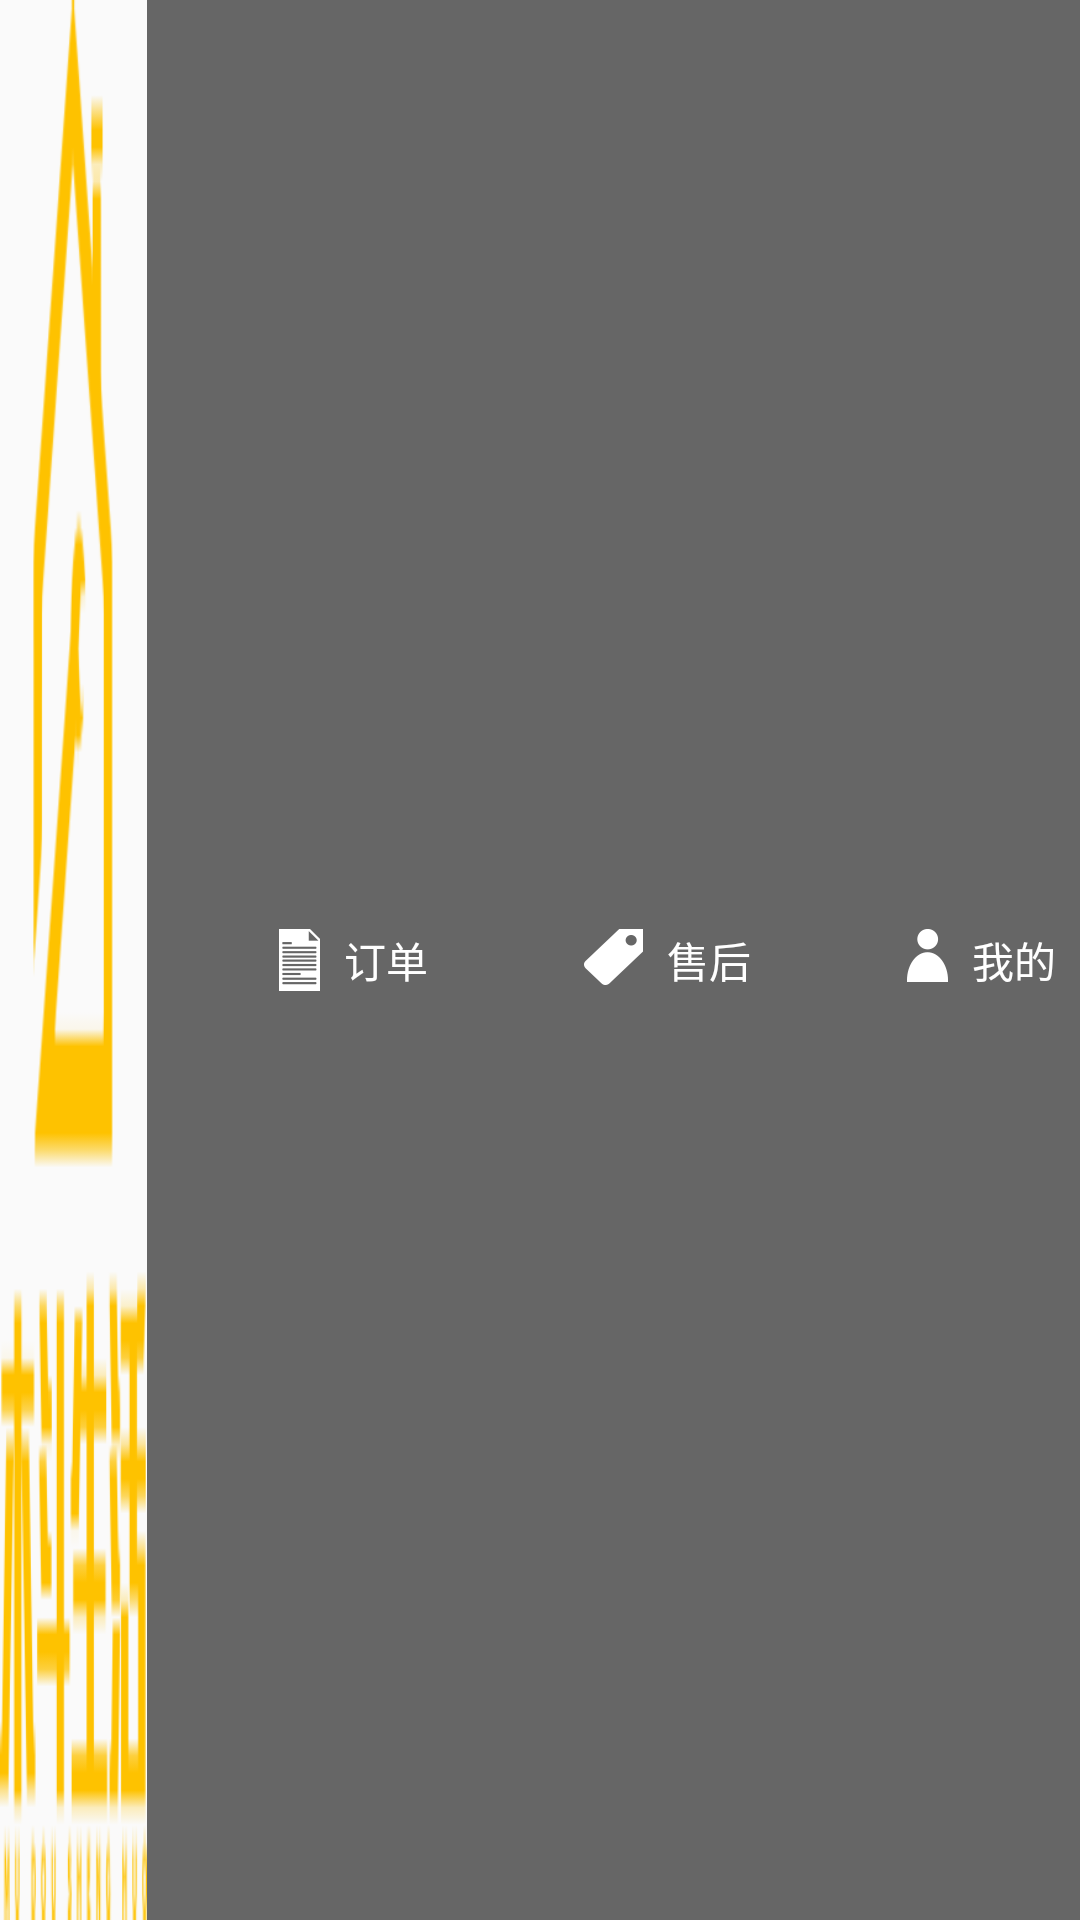

Write the Android layout XML for this screen, with the resource values it uses.
<!-- AndroidManifest.xml: application theme AppTheme -->
<!-- res/layout/layout_main_top.xml -->
<?xml version="1.0" encoding="utf-8"?>
<LinearLayout
    xmlns:android="http://schemas.android.com/apk/res/android" 
    android:layout_width="match_parent"
    android:layout_height="45dp"
    android:orientation="horizontal"
    >
    <ImageView
        android:layout_width="49dp"
        android:layout_height="match_parent"
        android:src="@mipmap/logo"
        android:scaleType="fitXY"
        />
    <LinearLayout
        android:layout_width="match_parent"
        android:layout_height="match_parent"
        android:orientation="horizontal"
        android:background="@mipmap/top_tab_background"
        >
        <RelativeLayout
            android:layout_width="wrap_content"
            android:layout_height="wrap_content"
            android:id="@+id/top_order_container"
            android:layout_weight="1"
            android:layout_gravity="center"
            >
            <ImageView
                android:id="@+id/top_order_img"
                android:layout_width="wrap_content"
                android:layout_height="wrap_content"
                android:src="@drawable/level_list_order_img"
                android:layout_centerHorizontal="true"
                android:scaleType="centerCrop"
                />
            <TextView
                android:id="@+id/top_order_text"
                android:layout_width="wrap_content"
                android:layout_height="wrap_content"
                android:text="@string/top_order"
                android:layout_toEndOf="@id/top_order_img"
                android:gravity="center"
                android:layout_centerHorizontal="true"
                android:textColor="@color/color_ffffff"
                android:layout_marginStart="8dp"
                />
        </RelativeLayout>
        <RelativeLayout
            android:layout_width="wrap_content"
            android:layout_height="wrap_content"
            android:id="@+id/top_help_container"
            android:layout_weight="1"
            android:layout_gravity="center"
            >
            <ImageView
                android:id="@+id/top_help_img"
                android:layout_width="wrap_content"
                android:layout_height="wrap_content"
                android:src="@drawable/level_list_help_img"
                android:layout_centerHorizontal="true"
                android:scaleType="centerCrop"
                />
            <TextView
                android:id="@+id/top_help_text"
                android:layout_width="wrap_content"
                android:layout_height="wrap_content"
                android:text="@string/after_sale"
                android:layout_toEndOf="@id/top_help_img"
                android:gravity="center"
                android:layout_centerHorizontal="true"
                android:textColor="@color/color_ffffff"
                android:layout_marginStart="8dp"
                />
        </RelativeLayout>
        <RelativeLayout
            android:layout_width="wrap_content"
            android:layout_height="wrap_content"
            android:id="@+id/top_mine_container"
            android:layout_weight="1"
            android:layout_gravity="center"
            >
            <ImageView
                android:id="@+id/top_mine_img"
                android:layout_width="wrap_content"
                android:layout_height="wrap_content"
                android:src="@drawable/level_list_mine_img"
                android:layout_centerHorizontal="true"
                android:scaleType="centerCrop"
                />
            <TextView
                android:id="@+id/top_mine_text"
                android:layout_width="wrap_content"
                android:layout_height="wrap_content"
                android:text="@string/top_mine"
                android:layout_toEndOf="@id/top_mine_img"
                android:gravity="center"
                android:layout_centerHorizontal="true"
                android:textColor="@color/color_ffffff"
                android:layout_marginStart="8dp"
                />
        </RelativeLayout>
    </LinearLayout>

</LinearLayout>
<!-- resources referenced by this layout -->
<resources>
  <color name="color_ffffff">#ffffff</color>
  <!-- drawable level_list_help_img (drawable) -->
  <?xml version="1.0" encoding="utf-8"?>
  <level-list xmlns:android="http://schemas.android.com/apk/res/android">
      <item android:maxLevel="0" android:drawable="@mipmap/top_help_default"/>
      <item android:maxLevel="1" android:drawable="@mipmap/top_help_selected"/>
  </level-list>
  <!-- drawable level_list_mine_img (drawable) -->
  <?xml version="1.0" encoding="utf-8"?>
  <level-list xmlns:android="http://schemas.android.com/apk/res/android">
      <item android:maxLevel="0" android:drawable="@mipmap/top_mine_default"/>
      <item android:maxLevel="1" android:drawable="@mipmap/top_mine_selected"/>
  </level-list>
  <!-- drawable level_list_order_img (drawable) -->
  <?xml version="1.0" encoding="utf-8"?>
  <level-list xmlns:android="http://schemas.android.com/apk/res/android">
      <item android:maxLevel="0" android:drawable="@mipmap/top_order_default"/>
      <item android:maxLevel="1" android:drawable="@mipmap/top_order_selected"/>
  </level-list>
  <!-- mipmap logo: png bitmap (mipmap-xhdpi, 3179 bytes) -->
  <!-- mipmap top_tab_background: png bitmap (mipmap-xhdpi, 1224 bytes) -->
  <string name="after_sale">售后</string>
  <string name="top_mine">我的</string>
  <string name="top_order">订单</string>
  <style name="AppTheme" parent="Theme.AppCompat.Light.DarkActionBar">
          
          <item name="colorPrimary">@color/colorPrimary</item>
          <item name="colorPrimaryDark">@color/colorPrimaryDark</item>
          <item name="colorAccent">@color/colorAccent</item>
      </style>
  <color name="colorPrimary">#008577</color>
  <color name="colorPrimaryDark">#00574B</color>
  <color name="colorAccent">#D81B60</color>
</resources>
